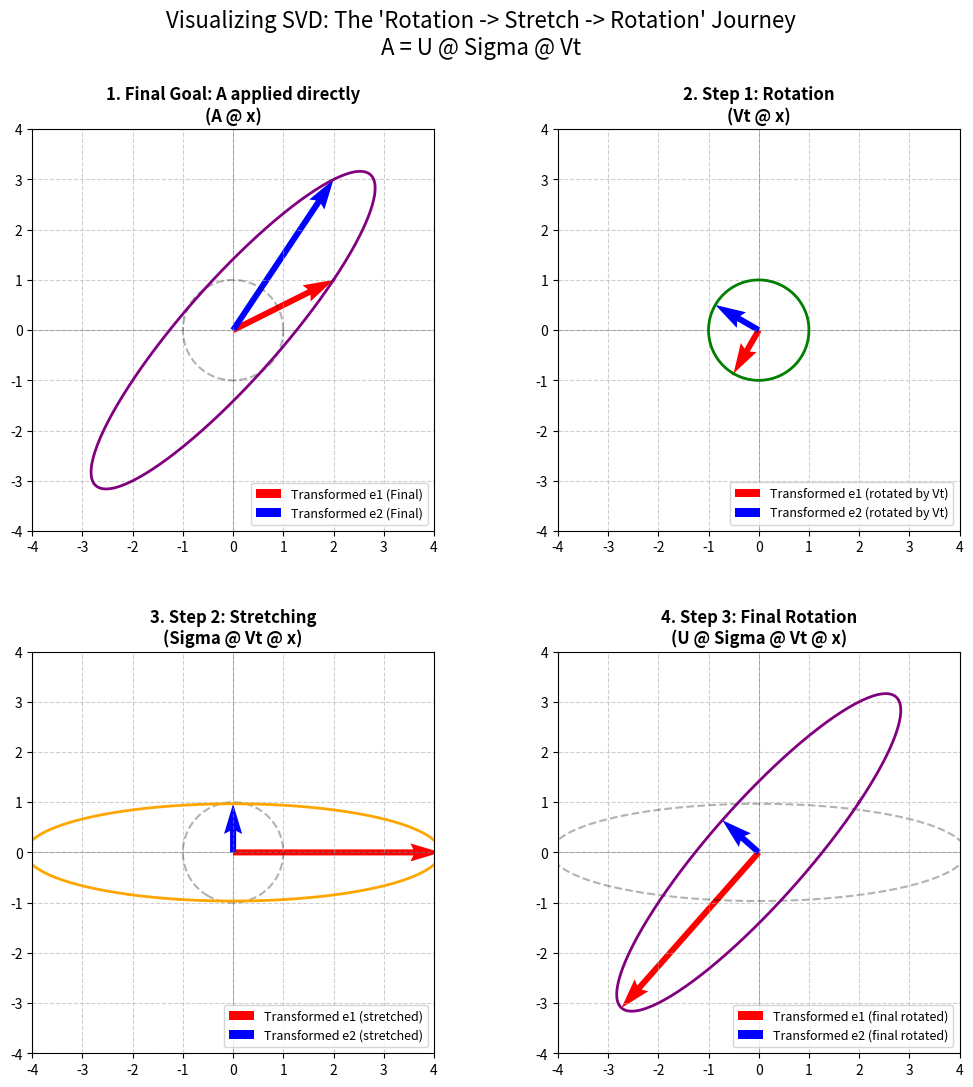

This chart was generated by the following Python code:
import numpy as np
import matplotlib.pyplot as plt
"""
SVD 分解可视化,描述了矩阵 A 如何通过 SVD 分解,将其分解为三个矩阵 U, Sigma, Vt, 并展示了它们的作用。
"""
# --- 1. 数据准备 ---
# 定义矩阵 A
A = np.array([[2, 2],
              [1, 3]])

# 进行 SVD 分解
U, S_values, Vt = np.linalg.svd(A)
# 将一维的奇异值数组转换为对角矩阵 Sigma
Sigma = np.diag(S_values)
# 获取 V (虽然这里变换主要用到 Vt)
V = Vt.T

# 生成单位圆上的点
theta = np.linspace(0, 2*np.pi, 200)
circle = np.vstack([np.cos(theta), np.sin(theta)])

# 定义标准基向量 e1, e2 (用于追踪变换过程)
basis = np.array([[1, 0],  # e1 (红色)
                  [0, 1]]) # e2 (蓝色)

# --- 辅助绘图函数 ---
def setup_plot(ax, title):
    """设置坐标轴样式"""
    ax.set_title(title, fontsize=12, fontweight='bold')
    ax.axhline(y=0, color='k', linewidth=0.5, alpha=0.3)
    ax.axvline(x=0, color='k', linewidth=0.5, alpha=0.3)
    ax.set_aspect('equal')
    ax.grid(True, linestyle='--', alpha=0.6)
    # 设置统一的视野范围，方便对比
    limit = 4
    ax.set_xlim(-limit, limit)
    ax.set_ylim(-limit, limit)

def plot_vectors(ax, vectors, color_e1='r', color_e2='b', label_suffix=""):
    """画出当前的基向量位置"""
    origin = [0, 0]
    # 画变换后的 e1
    ax.quiver(*origin, vectors[0,0], vectors[1,0], color=color_e1, 
              scale=1, scale_units='xy', angles='xy', width=0.015, label=f'Transformed e1 {label_suffix}')
    # 画变换后的 e2
    ax.quiver(*origin, vectors[0,1], vectors[1,1], color=color_e2, 
              scale=1, scale_units='xy', angles='xy', width=0.015, label=f'Transformed e2 {label_suffix}')

# --- 开始绘图 ---
# 创建一个2行2列的子图网格，整个图形的尺寸设置为12x12英寸
fig, axes = plt.subplots(2, 2, figsize=(12, 12))
plt.subplots_adjust(wspace=0.3, hspace=0.3) # 调整子图间距

# === 图1：目标全貌 (Target: A @ x) ===
ax1 = axes[0, 0]
setup_plot(ax1, "1. Final Goal: A applied directly\n(A @ x)")
# 画原始单位圆 (灰色虚线背景)
"""- circle[0, :] :

- 这是从名为 circle 的二维数组中提取数据
- [0, :] 表示选择第0行的所有列
- : 表示选择该行的所有元素
- 这通常表示圆的x坐标值
- circle[1, :] :

- 同样是从 circle 数组中提取数据
- [1, :] 表示选择第1行的所有列
- 这通常表示圆的y坐标值"""
ax1.plot(circle[0, :], circle[1, :], 'k--', alpha=0.3)
# 计算并画出最终变换后的椭圆
final_ellipse = A @ circle
ax1.plot(final_ellipse[0, :], final_ellipse[1, :], 'purple', linewidth=2)
# 追踪基向量变化
final_basis = A @ basis
plot_vectors(ax1, final_basis, label_suffix="(Final)")
ax1.legend(loc='lower right', fontsize=9)


# === 图2：第一步 - 旋转 (Step 1: Rotate by V.T) ===
# 含义：将标准基旋转到对齐输入主成分的方向
ax2 = axes[0, 1]
setup_plot(ax2, "2. Step 1: Rotation\n(Vt @ x)")
# 画原始单位圆 (背景)
ax2.plot(circle[0, :], circle[1, :], 'k--', alpha=0.3)
# 计算变换后的圆（正交矩阵变换后还是圆，只是转了）
step1_circle = Vt @ circle
ax2.plot(step1_circle[0, :], step1_circle[1, :], 'g', linewidth=2)
# 追踪基向量变化
step1_basis = Vt @ basis
plot_vectors(ax2, step1_basis, label_suffix="(rotated by Vt)")
ax2.legend(loc='lower right', fontsize=9)


# === 图3：第二步 - 伸缩 (Step 2: Stretch by Sigma) ===
# 含义：在当前的旋转基下，沿坐标轴拉伸
ax3 = axes[1, 0]
setup_plot(ax3, "3. Step 2: Stretching\n(Sigma @ Vt @ x)")
# 画上一步的圆 (背景)
ax3.plot(step1_circle[0, :], step1_circle[1, :], 'k--', alpha=0.3)
# 计算伸缩后的椭圆 (注意：此时是轴对齐的！)
step2_ellipse = Sigma @ step1_circle
ax3.plot(step2_ellipse[0, :], step2_ellipse[1, :], 'orange', linewidth=2)
# 追踪基向量变化 (它们被拉长了)
"""
step2_basis = Sigma @ step1_basis 表示追踪原基向量的变换，相当于在原坐标系中继续观察，
但是代码中现在描述的是在新的坐标系（Vt @ basis）中观察，所以基向量的变换也会相应改变。
这实际上描述的是AV=U@Sigma@I(I是单位对角阵)，这也说明对于同一个变换，使用不同描述，但是它们张成的空间大小是相同的。
det(A) = det(U@Sigma V^T) = det({任何基下的矩阵})
SVD、EVD 和任意基，其实是为了不同目的而选择的特定“观察角度”
"""
step2_basis = Sigma @ basis
plot_vectors(ax3, step2_basis, label_suffix="(stretched)")
ax3.legend(loc='lower right', fontsize=9)


# === 图4：第三步 - 再旋转 (Step 3: Final Rotation by U) ===
# 含义：将轴对齐的椭圆旋转到最终方向
ax4 = axes[1, 1]
setup_plot(ax4, "4. Step 3: Final Rotation\n(U @ Sigma @ Vt @ x)")
# 画上一步的轴对齐椭圆 (背景)
ax4.plot(step2_ellipse[0, :], step2_ellipse[1, :], 'k--', alpha=0.3)
# 计算最终旋转后的椭圆
step3_ellipse = U @ step2_ellipse
ax4.plot(step3_ellipse[0, :], step3_ellipse[1, :], 'purple', linewidth=2)
# 追踪基向量变化
step3_basis = U @ step2_basis
plot_vectors(ax4, step3_basis, label_suffix="(final rotated)")
ax4.legend(loc='lower right', fontsize=9)

# 添加总标题
fig.suptitle("Visualizing SVD: The 'Rotation -> Stretch -> Rotation' Journey\nA = U @ Sigma @ Vt", fontsize=16, y=0.98)

plt.show()